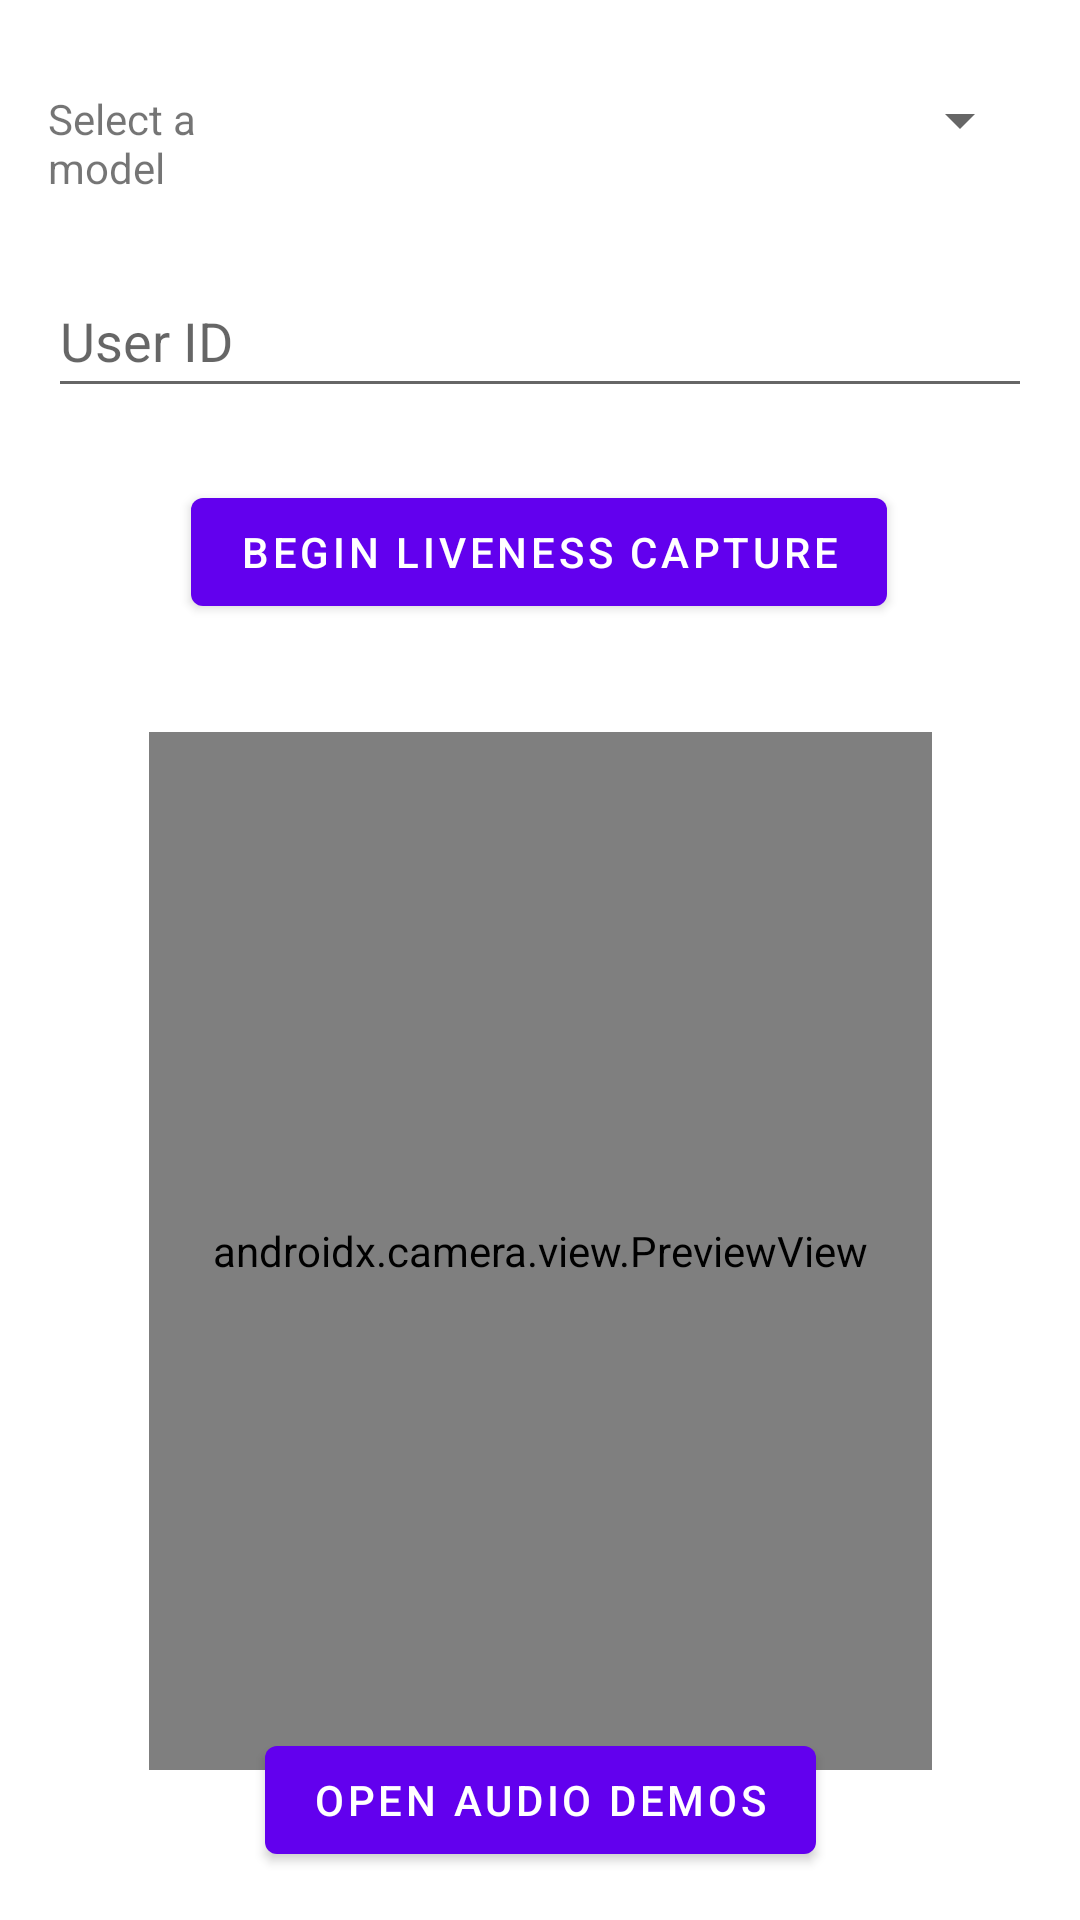

Android layout source for this screen:
<!-- AndroidManifest.xml: application theme Theme.SensoryCloudDemo -->
<!-- res/layout/video_fragment.xml -->
<?xml version="1.0" encoding="utf-8"?>
<androidx.constraintlayout.widget.ConstraintLayout xmlns:android="http://schemas.android.com/apk/res/android"
    xmlns:app="http://schemas.android.com/apk/res-auto"
    xmlns:tools="http://schemas.android.com/tools"
    android:id="@+id/frameLayout"
    android:layout_width="match_parent"
    android:layout_height="match_parent"
    tools:context="ai.example.demo.VideoFragment">

    <Spinner
        android:id="@+id/videoModelSpinner"
        android:layout_width="242dp"
        android:layout_height="48dp"
        android:layout_marginTop="16dp"
        android:layout_marginEnd="16dp"
        app:layout_constraintEnd_toEndOf="parent"
        app:layout_constraintHorizontal_bias="0.5"
        app:layout_constraintStart_toEndOf="@+id/textView2"
        app:layout_constraintTop_toTopOf="parent" />

    <TextView
        android:id="@+id/textView2"
        android:layout_width="0dp"
        android:layout_height="wrap_content"
        android:layout_marginStart="16dp"
        android:layout_marginTop="30dp"
        android:layout_marginEnd="16dp"
        android:text="@string/model_select"
        app:layout_constraintEnd_toStartOf="@+id/videoModelSpinner"
        app:layout_constraintHorizontal_bias="0.5"
        app:layout_constraintStart_toStartOf="parent"
        app:layout_constraintTop_toTopOf="parent" />

    <EditText
        android:id="@+id/videoUserIDField"
        android:layout_width="0dp"
        android:layout_height="wrap_content"
        android:layout_marginStart="16dp"
        android:layout_marginTop="24dp"
        android:layout_marginEnd="16dp"
        android:ems="10"
        android:hint="@string/enter_user_id"
        android:inputType="textPersonName"
        android:minHeight="48dp"
        app:layout_constraintEnd_toEndOf="parent"
        app:layout_constraintHorizontal_bias="1.0"
        app:layout_constraintStart_toStartOf="parent"
        app:layout_constraintTop_toBottomOf="@+id/videoModelSpinner"
        android:importantForAutofill="no" />

    <Button
        android:id="@+id/captureButton"
        android:layout_width="wrap_content"
        android:layout_height="wrap_content"
        android:layout_marginTop="24dp"
        android:text="@string/button_capture"
        app:layout_constraintEnd_toEndOf="parent"
        app:layout_constraintHorizontal_bias="0.497"
        app:layout_constraintStart_toStartOf="parent"
        app:layout_constraintTop_toBottomOf="@+id/videoUserIDField" />

    <androidx.camera.view.PreviewView
        android:id="@+id/viewFinder"
        android:layout_width="261dp"
        android:layout_height="346dp"
        android:layout_marginTop="36dp"
        app:layout_constraintEnd_toEndOf="parent"
        app:layout_constraintStart_toStartOf="parent"
        app:layout_constraintTop_toBottomOf="@+id/captureButton" />

    <Button
        android:id="@+id/openAudioButton"
        android:layout_width="wrap_content"
        android:layout_height="wrap_content"
        android:layout_marginBottom="16dp"
        android:text="@string/button_audio"
        app:layout_constraintBottom_toBottomOf="parent"
        app:layout_constraintEnd_toEndOf="parent"
        app:layout_constraintStart_toStartOf="parent" />
</androidx.constraintlayout.widget.ConstraintLayout>
<!-- resources referenced by this layout -->
<resources>
  <string name="button_audio">Open Audio Demos</string>
  <string name="button_capture">Begin Liveness Capture</string>
  <string name="enter_user_id">User ID</string>
  <string name="model_select">Select a model</string>
  <style name="Theme.SensoryCloudDemo" parent="Theme.MaterialComponents.DayNight.DarkActionBar">
          
          <item name="colorPrimary">@color/purple_500</item>
          <item name="colorPrimaryVariant">@color/purple_700</item>
          <item name="colorOnPrimary">@color/white</item>
          
          <item name="colorSecondary">@color/teal_200</item>
          <item name="colorSecondaryVariant">@color/teal_700</item>
          <item name="colorOnSecondary">@color/black</item>
          
          <item name="android:statusBarColor" tools:targetApi="l">?attr/colorPrimaryVariant</item>
          
      </style>
  <!-- not gathered from this repository: default colours our renderer supplied (Android Studio template values) -->
  <color name="purple_500">#FF6200EE</color>
  <color name="purple_700">#FF3700B3</color>
  <color name="teal_200">#FF03DAC5</color>
  <color name="teal_700">#FF018786</color>
  <color name="black">#FF000000</color>
  <color name="white">#FFFFFFFF</color>
</resources>
